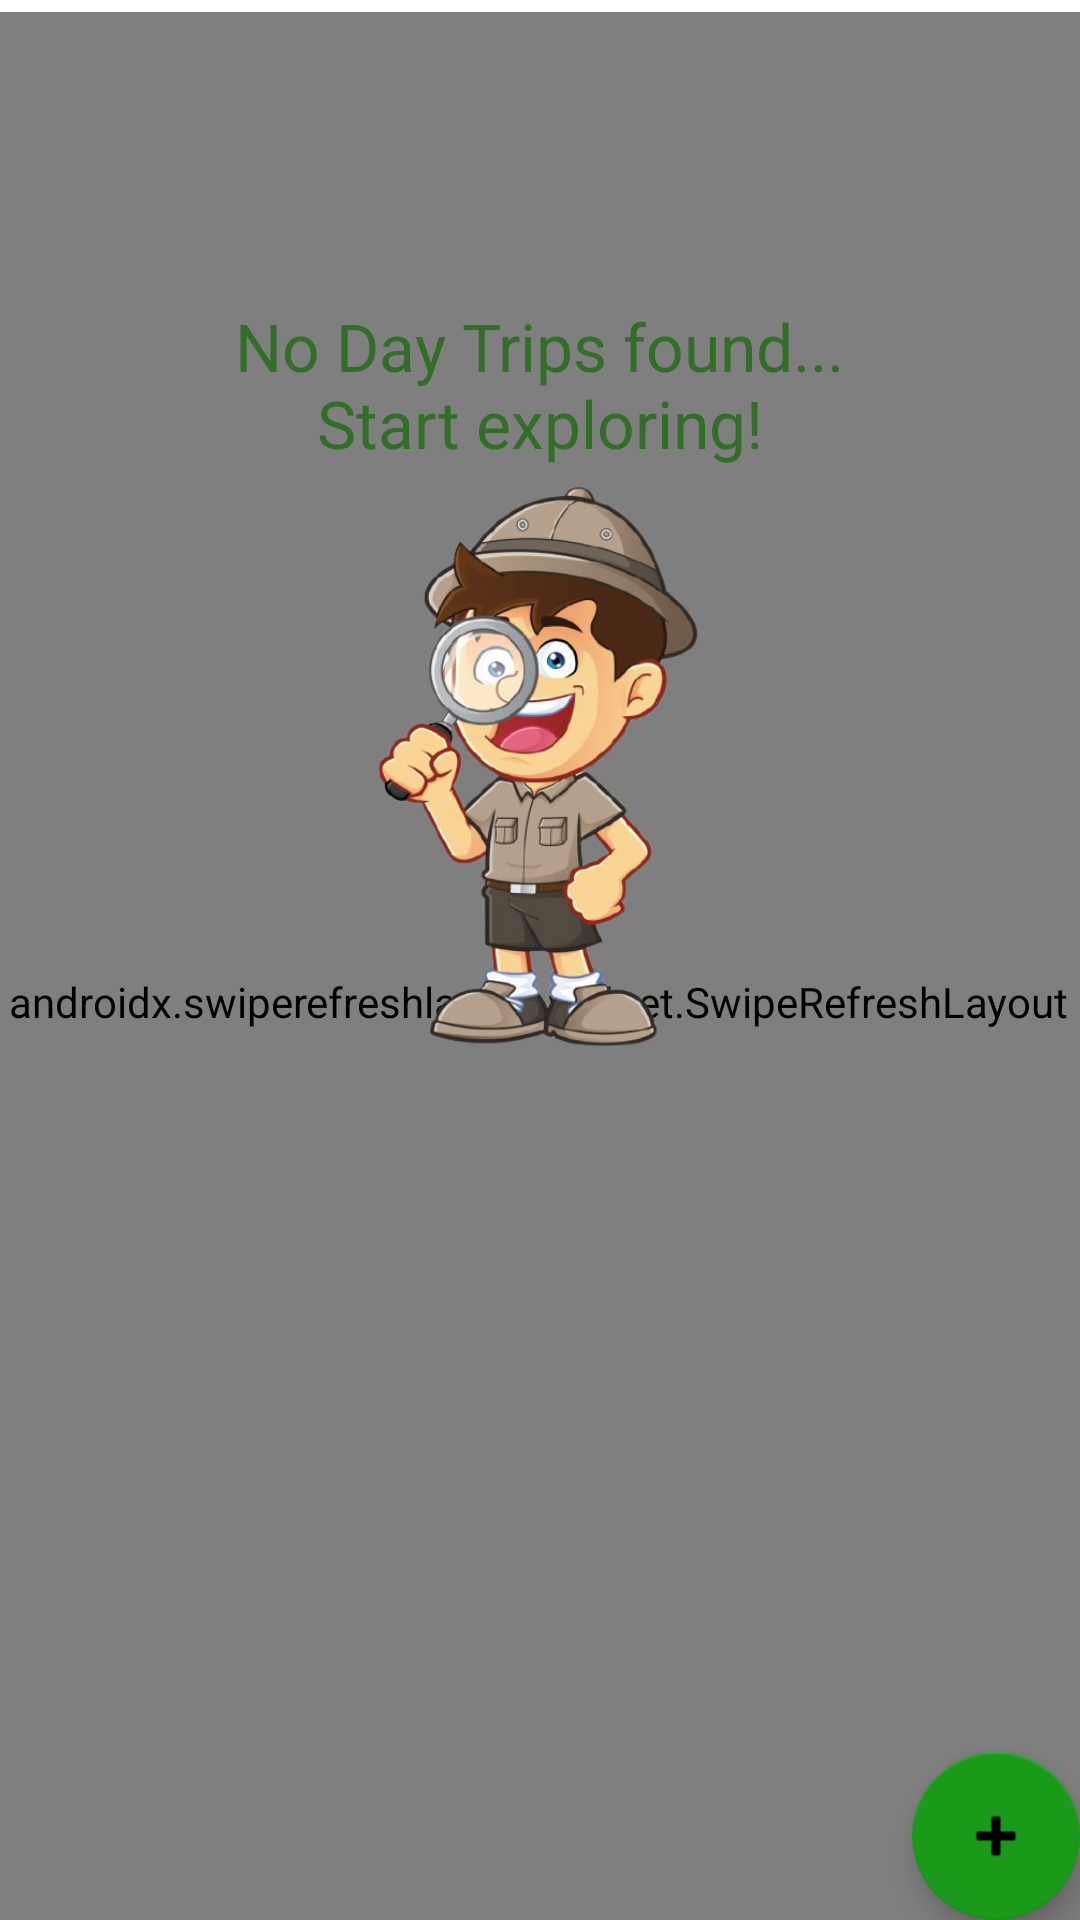

The Android layout XML behind this screen, and the referenced resources:
<!-- AndroidManifest.xml: application theme Theme.DayTripper -->
<!-- res/layout/fragment_report.xml -->
<?xml version="1.0" encoding="utf-8"?>
<androidx.constraintlayout.widget.ConstraintLayout
    xmlns:android="http://schemas.android.com/apk/res/android"
    xmlns:app="http://schemas.android.com/apk/res-auto"
    xmlns:tools="http://schemas.android.com/tools"
    android:id="@+id/reportFragment"
    android:layout_width="match_parent"
    android:layout_height="match_parent"
    tools:context=".ui.report.ReportFragment">


    <androidx.swiperefreshlayout.widget.SwipeRefreshLayout
        android:id="@+id/swiperefresh"
        android:layout_width="402dp"
        android:layout_height="660dp"
        android:layout_marginStart="16dp"
        android:layout_marginTop="5dp"
        android:layout_marginEnd="16dp"
        app:layout_constraintBottom_toBottomOf="parent"
        app:layout_constraintEnd_toEndOf="parent"
        app:layout_constraintHorizontal_bias="0.518"
        app:layout_constraintStart_toStartOf="parent"
        app:layout_constraintTop_toTopOf="parent"
        app:layout_constraintVertical_bias="0.05">

        //Recycler view for placemark list
        <androidx.recyclerview.widget.RecyclerView
            android:id="@+id/recyclerView"
            android:layout_width="match_parent"
            android:layout_height="match_parent"
            android:scrollbars="vertical"
            app:layout_behavior="@string/appbar_scrolling_view_behavior"
            tools:layout_editor_absoluteX="0dp"
            tools:layout_editor_absoluteY="-43dp" />

    </androidx.swiperefreshlayout.widget.SwipeRefreshLayout>

    <com.google.android.material.floatingactionbutton.FloatingActionButton
        android:id="@+id/fab"
        android:layout_width="wrap_content"
        android:layout_height="wrap_content"
        android:layout_gravity="bottom|end"
        android:layout_margin="@dimen/fab_margin"
        app:layout_constraintBottom_toBottomOf="parent"
        app:layout_constraintEnd_toEndOf="parent"
        app:srcCompat="@android:drawable/ic_input_add"
        android:contentDescription="TODO" />

    <LinearLayout
        android:id="@+id/dayTripsNotFound"
        android:layout_width="226dp"
        android:layout_height="400dp"
        android:orientation="vertical"
        app:layout_constraintBottom_toBottomOf="parent"
        app:layout_constraintEnd_toEndOf="parent"
        app:layout_constraintHorizontal_bias="0.497"
        app:layout_constraintStart_toStartOf="parent"
        app:layout_constraintTop_toTopOf="parent"
        app:layout_constraintVertical_bias="0.42">

        <TextView
            android:id="@+id/textNotFound"
            android:layout_width="match_parent"
            android:layout_height="wrap_content"
            android:text="@string/dayTripsNotFound"
            android:textAlignment="center"
            android:textAppearance="@style/TextAppearance.AppCompat.Large"
            android:textColor="@color/color_primary"
            app:layout_anchorGravity="top|center"
            tools:text="DayTrips not Found." />

        <ImageView
            android:id="@+id/explorericon"
            android:layout_width="match_parent"
            android:layout_height="200dp"
            android:layout_centerInParent="true"
            android:src="@drawable/explorericon" />
    </LinearLayout>


</androidx.constraintlayout.widget.ConstraintLayout>
<!-- resources referenced by this layout -->
<resources>
  <color name="color_primary">#326E28</color>
  <!-- drawable explorericon: png bitmap (drawable, 199764 bytes) -->
  <string name="dayTripsNotFound">No Day Trips found...\nStart exploring!</string>
  <style name="Theme.DayTripper" parent="Theme.MaterialComponents.DayNight.NoActionBar">
          
          <item name="colorPrimary">@color/color_primary</item>
          <item name="colorPrimaryVariant">@color/color_secondary</item>
          <item name="colorOnPrimary">@color/white</item>
          
          <item name="colorSecondary">@color/color_secondary</item>
          <item name="colorOnSecondary">@color/black</item>
          
          <item name="android:statusBarColor" tools:targetApi="l">?attr/colorPrimaryVariant</item>
          
          <item name="android:textColorPrimary">@color/black</item>
          <item name="android:textColorSecondary">@color/white</item>
      </style>
  <color name="color_secondary">#1B991B</color>
  <color name="white">#FFFFFF</color>
  <color name="black">#000</color>
</resources>
